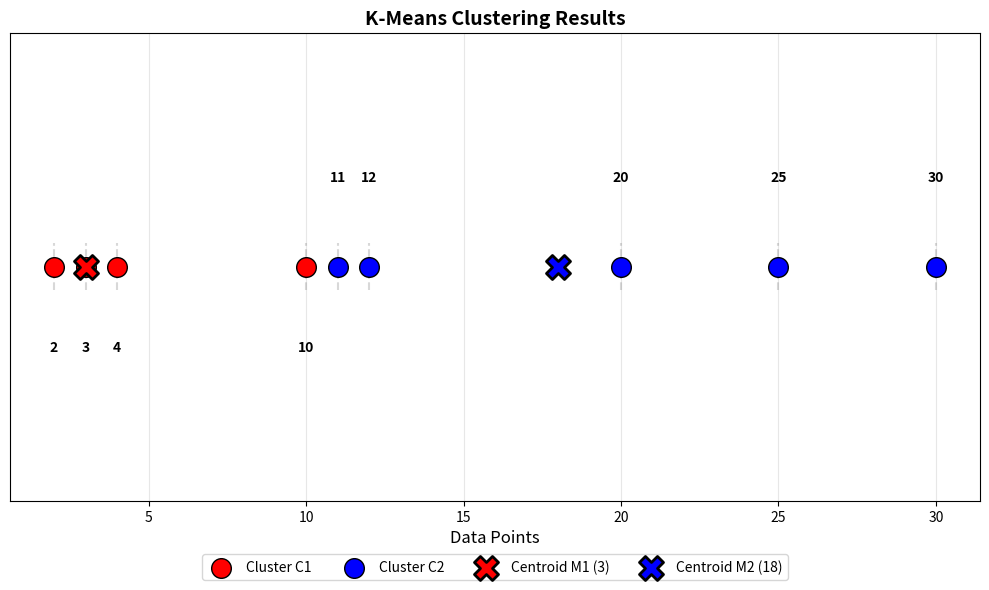

Write the Python code that produced this figure.
import numpy as np
import matplotlib.pyplot as plt

data_points = np.array([2, 4, 10, 12, 3, 20, 30, 11, 25])

M1 = 3
M2 = 18

distances_m1 = np.abs(data_points - M1)
distances_m2 = np.abs(data_points - M2)

clusters = ['C1' if d1 <= d2 else 'C2' for d1, d2 in zip(distances_m1, distances_m2)]

c1_points = data_points[[i for i, c in enumerate(clusters) if c == 'C1']]
c2_points = data_points[[i for i, c in enumerate(clusters) if c == 'C2']]

plt.figure(figsize=(10, 6))

y_positions = np.zeros_like(data_points)
colors = ['red' if c == 'C1' else 'blue' for c in clusters]

plt.scatter(c1_points, np.zeros_like(c1_points), c='red', s=200, label='Cluster C1', edgecolors='black', linewidth=1, zorder=3)
plt.scatter(c2_points, np.zeros_like(c2_points), c='blue', s=200, label='Cluster C2', edgecolors='black', linewidth=1, zorder=3)

plt.scatter([M1], [0], c='red', marker='X', s=300, edgecolors='black', linewidth=2, label='Centroid M1 (3)', zorder=4)
plt.scatter([M2], [0], c='blue', marker='X', s=300, edgecolors='black', linewidth=2, label='Centroid M2 (18)', zorder=4)

for point in data_points:
    plt.axvline(x=point, ymin=0.45, ymax=0.55, color='gray', linestyle='--', alpha=0.3)

plt.yticks([])
plt.xlabel('Data Points', fontsize=12)
plt.title('K-Means Clustering Results', fontsize=14, fontweight='bold')
plt.grid(axis='x', alpha=0.3)
plt.legend(loc='upper center', bbox_to_anchor=(0.5, -0.1), ncol=4)

for point in data_points:
    cluster = 'C1' if point in c1_points else 'C2'
    y_offset = -0.02 if cluster == 'C1' else 0.02
    plt.text(point, y_offset, f'{point}', ha='center', fontsize=10, fontweight='bold')

plt.tight_layout()
plt.show()

print(f"Cluster C1 points: {sorted(c1_points)}")
print(f"Cluster C2 points: {sorted(c2_points)}")
